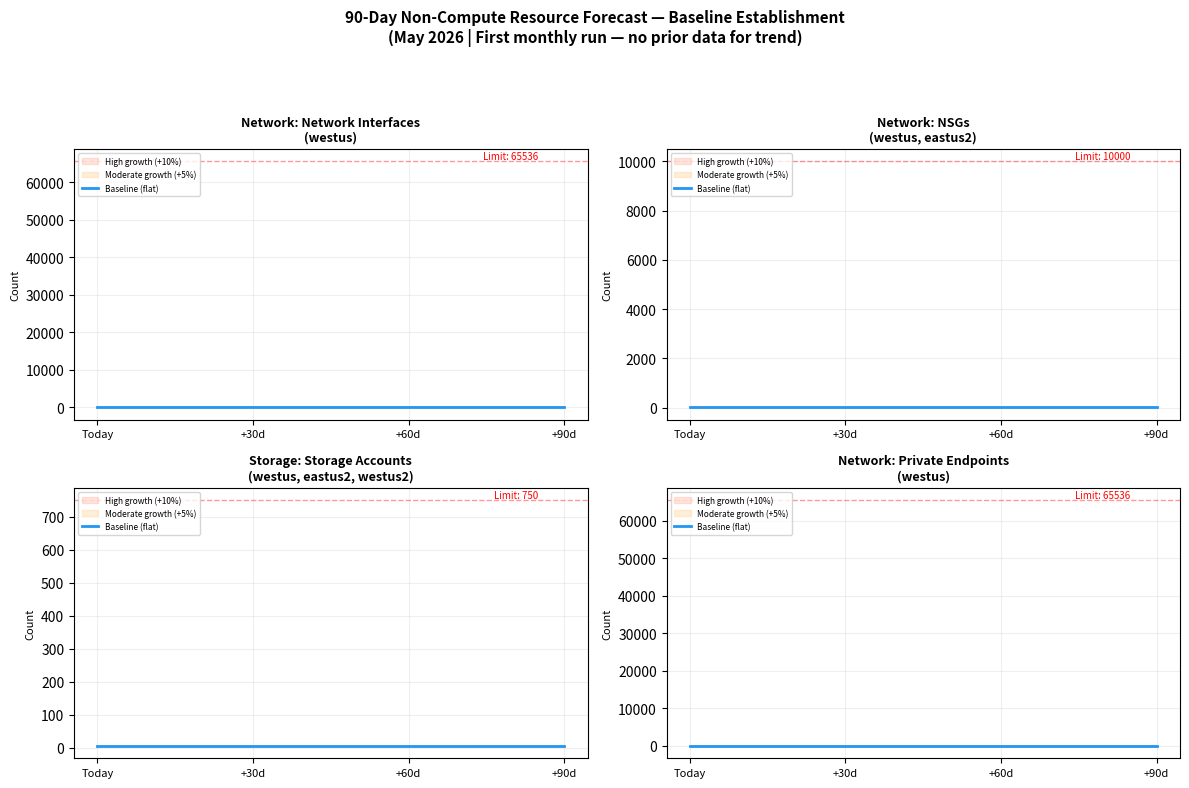

Recreate this plot in Python.
# chart-name: ninety-day-forecast
import matplotlib.pyplot as plt
import numpy as np
from datetime import datetime, timedelta

forecast_items = [("Network: Network Interfaces", 12, 65536, "westus"), ("Network: NSGs", 10, 10000, "westus, eastus2"), ("Storage: Storage Accounts", 6, 750, "westus, eastus2, westus2"), ("Network: Private Endpoints", 4,
65536, "westus")]

fig2, axes = plt.subplots(2, 2, figsize=(12, 8))
axes = axes.flatten()

for idx, (name, current, limit, locs) in enumerate(forecast_items):
    ax = axes[idx]
    baseline = np.full(91, current, dtype=float)
    optimistic = np.array([current * (1 + 0.05 * d / 90) for d in range(91)])
    pessimistic = np.array([current * (1 + 0.10 * d / 90) for d in range(91)])

    ax.fill_between(range(91), baseline, pessimistic, alpha=0.15, color='#FF5722', label='High growth (+10%)')
    ax.fill_between(range(91), baseline, optimistic, alpha=0.15, color='#FF9800', label='Moderate growth (+5%)')
    ax.plot(range(91), baseline, color='#2196F3', linewidth=2, label='Baseline (flat)')

    if limit > 0:
        ax.axhline(y=limit, color='red', linestyle='--', alpha=0.4, linewidth=1)
        ax.text(85, limit, f'Limit: {limit}', fontsize=7, color='red', ha='right', va='bottom')

    ax.set_xticks([0, 30, 60, 90])
    ax.set_xticklabels(['Today', '+30d', '+60d', '+90d'], fontsize=8)
    ax.set_title(f'{name}\n({locs})', fontsize=9, fontweight='bold')
    ax.set_ylabel('Count', fontsize=8)
    ax.legend(fontsize=6, loc='upper left')
    ax.grid(True, alpha=0.2)

fig2.suptitle('90-Day Non-Compute Resource Forecast — Baseline Establishment\n(May 2026 | First monthly run — no prior data for trend)', fontsize=11, fontweight='bold')
plt.tight_layout(rect=[0, 0, 1, 0.93])
plt.savefig('ninety-day-forecast.svg', bbox_inches='tight')
plt.close()
